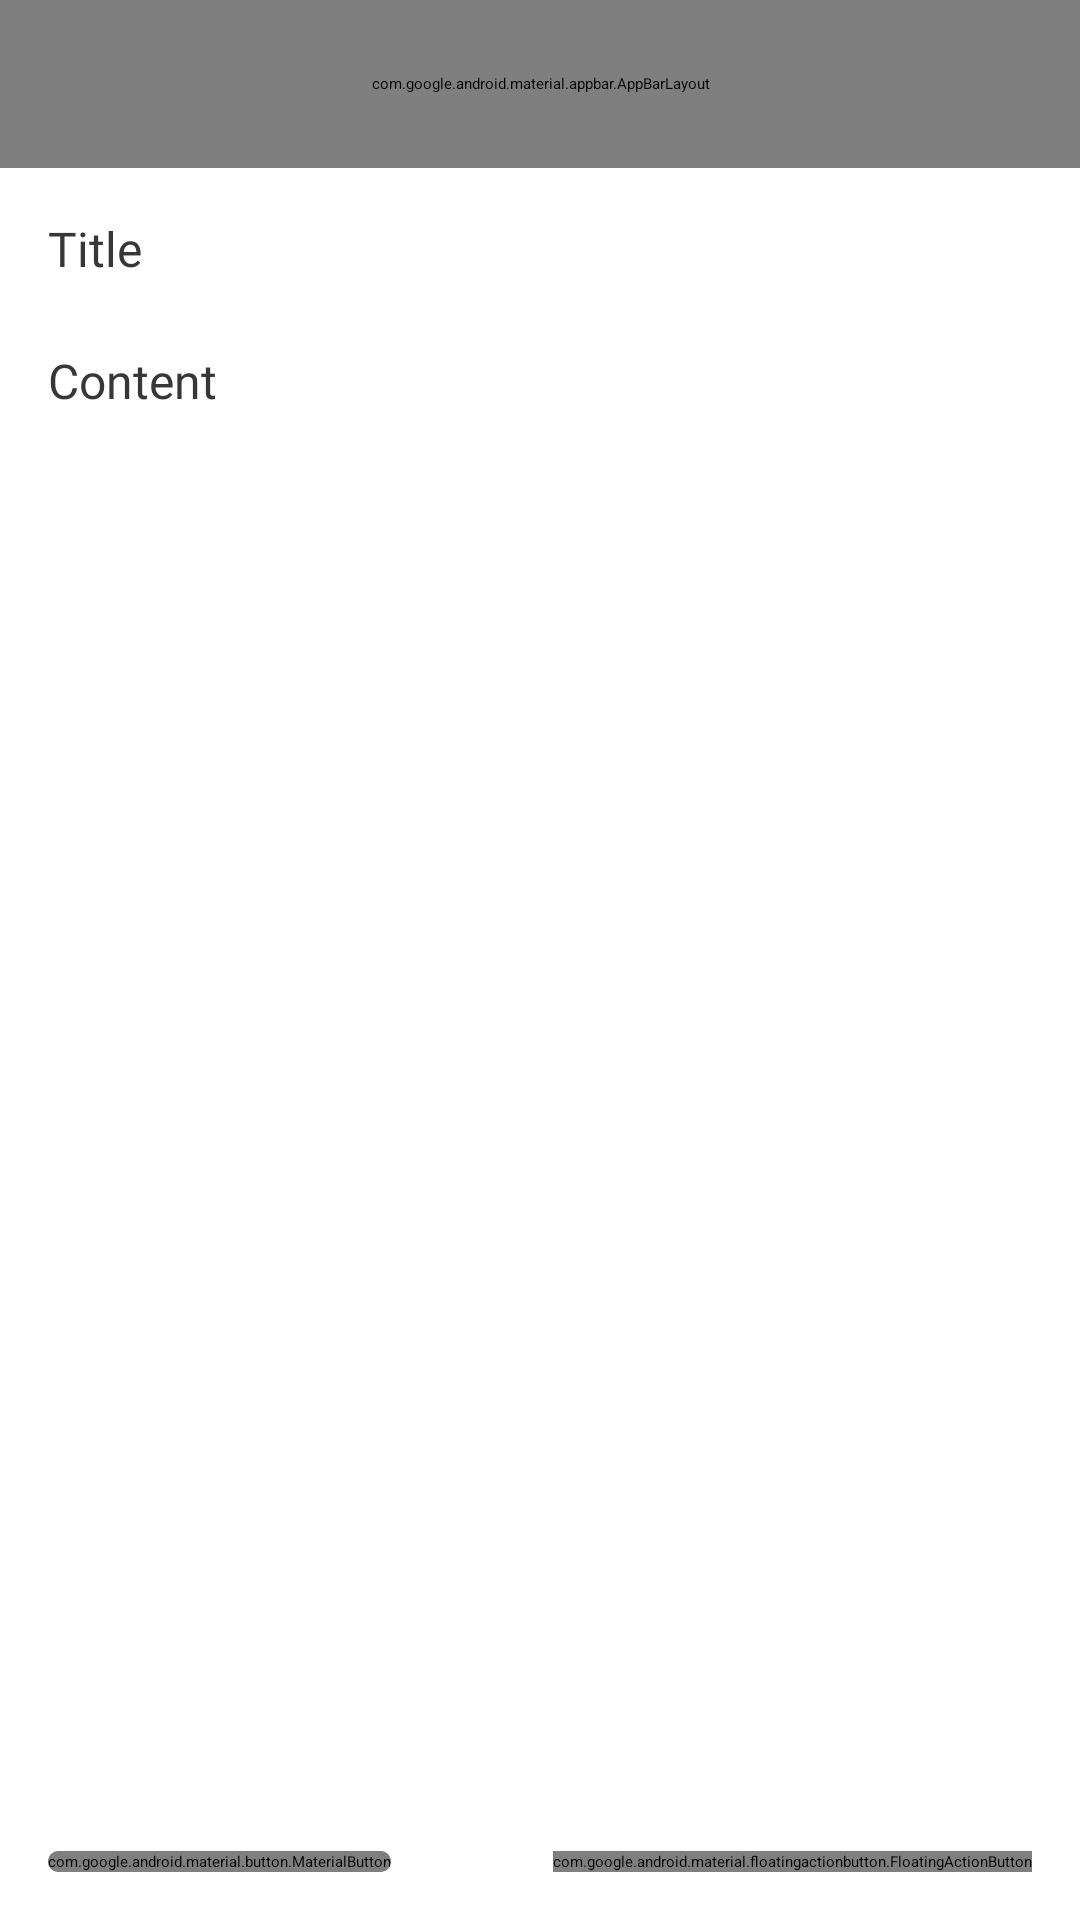

The Android layout XML behind this screen, and the referenced resources:
<!-- AndroidManifest.xml: application theme Theme.AppSplashScreen -->
<!-- res/layout/layout_add_note.xml -->
<?xml version="1.0" encoding="utf-8"?>
<layout xmlns:android="http://schemas.android.com/apk/res/android"
    xmlns:app="http://schemas.android.com/apk/res-auto"
    xmlns:tools="http://schemas.android.com/tools">

    <androidx.constraintlayout.widget.ConstraintLayout
        android:layout_width="match_parent"
        android:layout_height="match_parent"
        app:chainUseRtl="true">

        <com.google.android.material.appbar.AppBarLayout
            android:id="@+id/appBarLayout"
            android:layout_width="match_parent"
            android:layout_height="56dp"
            app:elevation="0dp"
            android:background="@android:color/transparent"
            app:layout_constraintEnd_toEndOf="parent"
            app:layout_constraintStart_toStartOf="parent"
            app:layout_constraintTop_toTopOf="parent">

            <androidx.constraintlayout.widget.ConstraintLayout
                android:layout_width="match_parent"
                android:layout_height="match_parent">

                <com.google.android.material.button.MaterialButton
                    style="@style/iconButton_toolbar"
                    android:id="@+id/button_addNote_backward"
                    android:layout_width="56dp"
                    android:layout_height="56dp"
                    android:visibility="visible"
                    app:icon="@drawable/all_back"
                    app:layout_constraintBottom_toBottomOf="parent"
                    app:layout_constraintStart_toStartOf="parent"
                    app:layout_constraintTop_toTopOf="parent"
                    app:iconTint="@color/icon_color_primary" />


                <androidx.appcompat.widget.AppCompatTextView
                    style="@style/BigText"
                    android:id="@+id/textView_addNote_appbarTitle"
                    android:layout_width="wrap_content"
                    android:layout_height="match_parent"
                    android:layout_toStartOf="@+id/imageView_addNote_delete"
                    android:layout_toEndOf="@+id/button_addNote_backward"
                    android:gravity="start|center_vertical"
                    android:text="@string/write_note"
                    android:textDirection="rtl"
                    android:textColor="@color/text_primary"
                    app:layout_constraintBottom_toBottomOf="@id/button_addNote_backward"
                    app:layout_constraintStart_toEndOf="@id/button_addNote_backward"
                    app:layout_constraintTop_toTopOf="@id/button_addNote_backward" />


                <com.google.android.material.button.MaterialButton
                    style="@style/iconButton_toolbar"
                    android:id="@+id/imageView_addNote_delete"
                    android:layout_width="56dp"
                    android:layout_height="56dp"
                    app:icon="@drawable/all_delete"
                    app:iconTint="@color/icon_color_primary"
                    app:layout_constraintBottom_toBottomOf="@id/button_addNote_backward"
                    app:layout_constraintEnd_toEndOf="parent"
                    app:layout_constraintTop_toTopOf="@id/button_addNote_backward" />

            </androidx.constraintlayout.widget.ConstraintLayout>

        </com.google.android.material.appbar.AppBarLayout>


        <androidx.appcompat.widget.AppCompatEditText
            android:id="@+id/editText_addNote_title"
            style="@style/MediumTextBold"
            android:layout_width="match_parent"
            android:layout_height="wrap_content"
            android:layout_marginStart="@dimen/all_16dp"
            android:layout_marginTop="@dimen/padding_16dp"
            android:layout_marginEnd="@dimen/padding_32dp"
            android:background="@null"
            android:minHeight="@dimen/_32dp"
            android:hint="@string/title"
            android:textColor="@color/text_primary"
            app:layout_constraintEnd_toEndOf="parent"
            app:layout_constraintStart_toStartOf="parent"
            app:layout_constraintTop_toBottomOf="@id/appBarLayout" />

        <androidx.appcompat.widget.AppCompatEditText
            android:id="@+id/editText_addNote_description"
            style="@style/RegularText"
            android:layout_width="0dp"
            android:layout_height="0dp"
            android:layout_marginVertical="@dimen/padding_12dp"
            android:background="@null"
            android:gravity="start"
            android:hint="@string/content"
            tools:text="@string/welcomedialog_decription"
            android:textSize="@dimen/text_16sp"
            android:lineSpacingExtra="@dimen/_14sp"
            android:textColor="@color/text_primary"
            app:layout_constraintBottom_toTopOf="@+id/textView_addNote_modifiedDate"
            app:layout_constraintEnd_toEndOf="@id/editText_addNote_title"
            app:layout_constraintStart_toStartOf="@+id/editText_addNote_title"
            app:layout_constraintTop_toBottomOf="@id/editText_addNote_title" />

        <androidx.appcompat.widget.AppCompatTextView
            android:id="@+id/textView_addNote_modifiedDate"
            style="@style/TinyText"
            android:layout_width="wrap_content"
            android:layout_height="wrap_content"
            android:layout_gravity="end"
            android:text="@string/modified"
            android:textColor="@color/Gray_c"
            android:visibility="gone"
            tools:visibility="visible"
            android:layout_marginHorizontal="@dimen/all_16dp"
            app:layout_constraintBottom_toTopOf="@+id/textView_addNote_createdDate"
            app:layout_constraintEnd_toEndOf="parent"
            app:layout_constraintHorizontal_bias="1.0"
            app:layout_constraintStart_toStartOf="parent" />


        <androidx.appcompat.widget.AppCompatTextView
            android:id="@+id/textView_addNote_createdDate"
            style="@style/TinyText"
            android:layout_width="wrap_content"
            android:layout_height="wrap_content"
            android:layout_gravity="end"
            android:layout_marginBottom="16dp"
            android:layout_marginTop="@dimen/_4dp"
            android:text="@string/created"
            android:textColor="@color/Gray_c"
            android:visibility="gone"
            tools:visibility="visible"
            app:layout_constraintBottom_toTopOf="@+id/fab_addNote_save"
            app:layout_constraintEnd_toEndOf="@+id/textView_addNote_modifiedDate"
            app:layout_constraintHorizontal_bias="1.0" />

        <com.google.android.material.floatingactionbutton.FloatingActionButton
            android:id="@+id/fab_addNote_save"
            style="@style/AppShapeAppearance.SmallComponent"
            android:layout_width="wrap_content"
            android:layout_height="wrap_content"
            android:layout_margin="16dp"
            android:layout_marginEnd="16dp"
            android:layout_marginBottom="16dp"
            android:contentDescription="@string/todo"
            android:tint="@android:color/white"
            app:elevation="0dp"
            app:layout_constraintBottom_toBottomOf="parent"
            app:layout_constraintEnd_toEndOf="parent"
            app:layout_constraintHorizontal_bias="1.0"
            app:layout_constraintStart_toStartOf="parent"
            app:srcCompat="@drawable/ic_check" />

        <androidx.cardview.widget.CardView
            android:layout_width="wrap_content"
            android:layout_height="0dp"
            android:layout_marginStart="@dimen/padding_16dp"
            app:cardElevation="0dp"
            app:cardCornerRadius="@dimen/all_16dp"
            app:layout_constraintStart_toStartOf="parent"
            app:layout_constraintBottom_toBottomOf="@id/fab_addNote_save"
            app:layout_constraintTop_toTopOf="@+id/fab_addNote_save">

            <LinearLayout
                android:layout_width="wrap_content"
                android:layout_height="match_parent" >

                <com.google.android.material.button.MaterialButton
                    android:id="@+id/btn_addAlarm_addNoteFragment"
                    android:layout_width="wrap_content"
                    android:layout_height="match_parent"
                    android:insetLeft="0dp"
                    android:insetTop="0dp"
                    android:insetRight="0dp"
                    android:insetBottom="0dp"
                    android:backgroundTint="?colorPrimary"
                    tools:text="add alarm"
                    app:cornerRadius="0dp"
                    android:fontFamily="@font/iranyekanregular"
                    android:stateListAnimator="@null"
                    app:icon="@drawable/all_addalarm"/>

                <com.google.android.material.button.MaterialButton
                    android:id="@+id/btn_removeAlarm_addNoteFragment"
                    android:layout_width="@dimen/_64dp"
                    android:layout_height="match_parent"
                    android:fontFamily="@font/iranyekanregular"
                    app:cornerRadius="0dp"
                    android:insetLeft="0dp"
                    android:insetTop="0dp"
                    android:insetRight="0dp"
                    android:insetBottom="0dp"
                    android:stateListAnimator="@null"
                    app:icon="@drawable/all_close_small"
                    app:iconPadding="0dp"
                    app:iconGravity="textStart"
                    app:backgroundTint="#E57373"
                    android:visibility="gone"
                    tools:visibility="visible"/>

            </LinearLayout>

        </androidx.cardview.widget.CardView>

    </androidx.constraintlayout.widget.ConstraintLayout>

</layout>
<!-- resources referenced by this layout -->
<resources>
  <color name="Gray_c">#ACACAC</color>
  <color name="icon_color_primary">#838383</color>
  <color name="text_primary">#373737</color>
  <dimen name="_14sp">14sp</dimen>
  <dimen name="_32dp">32dp</dimen>
  <dimen name="_4dp">4dp</dimen>
  <dimen name="_64dp">64dp</dimen>
  <dimen name="all_16dp">16dp</dimen>
  <dimen name="padding_12dp">12dp</dimen>
  <dimen name="padding_16dp">16dp</dimen>
  <dimen name="padding_32dp">32dp</dimen>
  <dimen name="text_16sp">16sp</dimen>
  <!-- drawable ic_check (drawable) -->
  <vector xmlns:android="http://schemas.android.com/apk/res/android"
      android:width="24dp"
      android:height="18dp"
      android:viewportWidth="24"
      android:viewportHeight="18">
    <path
        android:pathData="M9,12l-6,-6 -3,3 9,9 15,-15 -3,-3Z"
        android:fillColor="#fff"/>
  </vector>
  <string name="content">Content</string>
  <string name="created">Created:</string>
  <string name="modified">Modified:</string>
  <string name="title">Title</string>
  <string name="todo">TODO</string>
  <string name="welcomedialog_decription">With "Daily," you can make the most of your day and effortlessly manage tasks to achieve your goals. 🌟</string>
  <string name="write_note">Write note</string>
  <style name="AppShapeAppearance.SmallComponent" parent="ShapeAppearance.MaterialComponents.SmallComponent">
          <item name="cornerFamily">rounded</item>
          <item name="cornerSizeBottomLeft">16dp</item>
          <item name="cornerSizeBottomRight">16dp</item>
          <item name="cornerSizeTopLeft">16dp</item>
          <item name="cornerSizeTopRight">16dp</item>
      </style>
  <style name="BigText">
          <item name="android:fontFamily">@font/iranyekanmedium</item>
          <item name="android:textSize">@dimen/_20sp</item>
      </style>
  <style name="MediumTextBold">
          <item name="android:fontFamily">@font/iranyekanbold</item>
          <item name="android:textSize">@dimen/_16sp</item>
      </style>
  <style name="RegularText">
          <item name="android:fontFamily">@font/iranyekanregular</item>
          <item name="android:textSize">@dimen/_14sp</item>
      </style>
  <style name="TinyText">
          <item name="android:fontFamily">@font/iranyekanregular</item>
          <item name="android:textSize">@dimen/_12sp</item>
          <item name="android:textStyle">normal</item>
      </style>
  <style name="iconButton_toolbar">
          <item name="android:elevation">0dp</item>
          <item name="android:insetLeft">0dp</item>
          <item name="android:insetTop">0dp</item>
          <item name="android:insetRight">0dp</item>
          <item name="android:insetBottom">0dp</item>
          <item name="android:background">?attr/selectableItemBackgroundBorderless</item>
      </style>
  <dimen name="_20sp">20sp</dimen>
  <dimen name="_16sp">16sp</dimen>
  <dimen name="_12sp">12sp</dimen>
  <!-- drawable splash_lunch (drawable) -->
  <?xml version="1.0" encoding="utf-8"?>
  <layer-list xmlns:android="http://schemas.android.com/apk/res/android">
      <item android:drawable="@color/primaryTealColor"/>
      <item android:gravity="center" android:drawable="@drawable/daily_logo"  android:width="@dimen/all_140dp" android:height="@dimen/all_140dp"/>
  </layer-list>
  <color name="view_background_slash">#2FAAD1</color>
  <dimen name="all_48dp">48dp</dimen>
  <color name="primaryTealColor">#2FAAD1</color>
  <dimen name="all_140dp">140dp</dimen>
  <color name="Color_primary">#2FAAD1</color>
  <color name="Color_primary_dark">#2FAAD1</color>
  <color name="onPrimaryColor">#FFFFFF</color>
  <color name="colorAccent">#121212</color>
  <color name="windowBackgroundColor">#FAFAFA</color>
  <color name="onWindowBackgroundColor">#262626</color>
  <color name="surfaceColor">#FFFFFF</color>
  <color name="teal_700">#2FAAD1</color>
  <style name="WindowAnimationTransition">
          <item name="android:windowEnterAnimation">@android:anim/fade_in</item>
          <item name="android:windowExitAnimation">@android:anim/fade_out</item>
      </style>
</resources>
